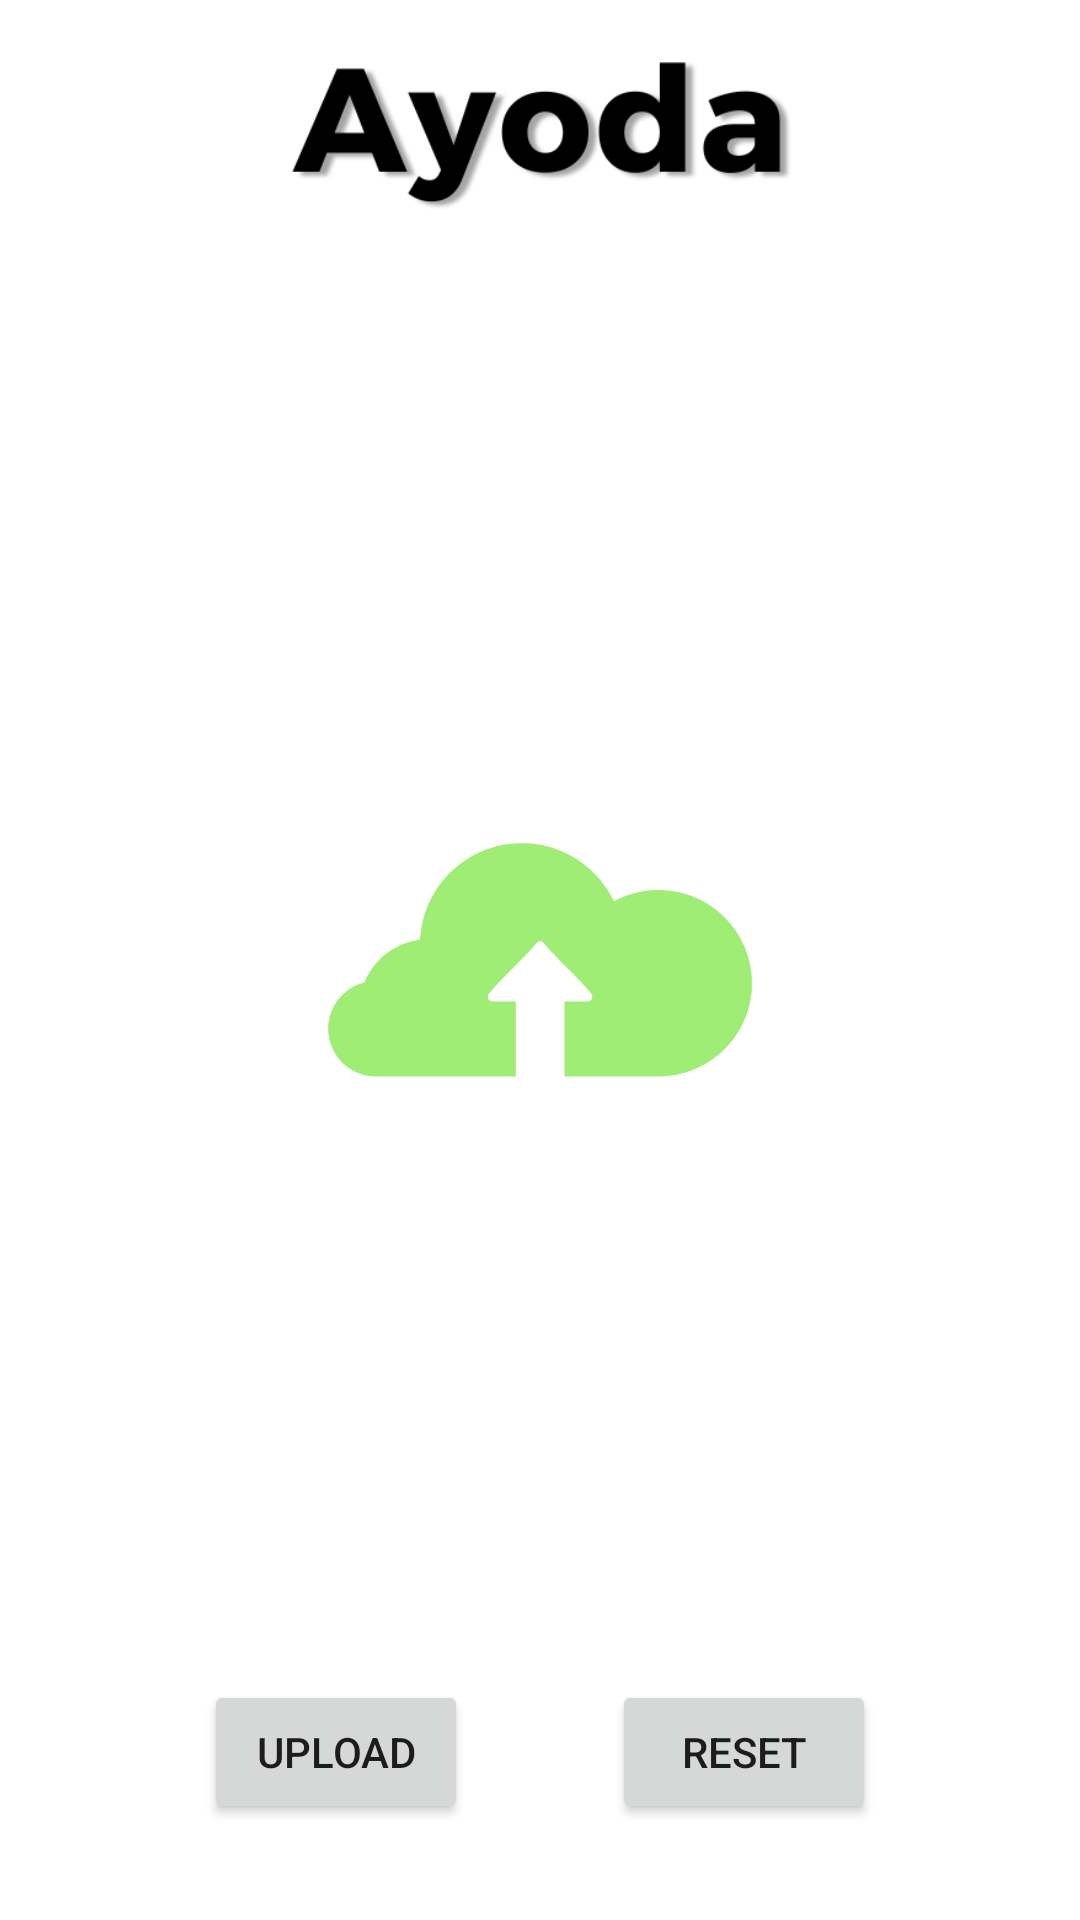

Here is an Android app screen rendered from its layout file. Give the layout XML and the strings, colors and styles it references.
<!-- AndroidManifest.xml: application theme Theme.Ayoda -->
<!-- res/layout/activity_post.xml -->
<?xml version="1.0" encoding="utf-8"?>
<androidx.constraintlayout.widget.ConstraintLayout xmlns:android="http://schemas.android.com/apk/res/android"
    xmlns:app="http://schemas.android.com/apk/res-auto"
    xmlns:tools="http://schemas.android.com/tools"
    android:layout_width="match_parent"
    android:layout_height="match_parent"
    tools:context=".PostActivity">

    <ImageView
        android:id="@+id/uldImg"
        android:layout_width="match_parent"
        android:layout_height="350dp"
        android:layout_margin="50dp"
        android:src="@drawable/upload_cloud"
        android:elevation="10dp"
        app:layout_constraintBottom_toBottomOf="parent"
        app:layout_constraintTop_toTopOf="parent"
        tools:layout_editor_absoluteX="50dp" />

    <Button
        android:id="@+id/imgUploadBtn"
        android:layout_width="wrap_content"
        android:layout_height="wrap_content"
        android:layout_marginTop="65dp"
        android:text="Upload"
        app:layout_constraintBottom_toBottomOf="parent"
        app:layout_constraintEnd_toEndOf="parent"
        app:layout_constraintHorizontal_bias="0.25"
        app:layout_constraintStart_toStartOf="parent"
        app:layout_constraintTop_toBottomOf="@+id/uldImg"
        app:layout_constraintVertical_bias="0.0" />

    <Button
        android:id="@+id/imgResetBtn"
        android:layout_width="wrap_content"
        android:layout_height="wrap_content"
        android:layout_marginTop="65dp"
        android:text="Reset"
        app:layout_constraintBottom_toBottomOf="parent"
        app:layout_constraintEnd_toEndOf="parent"
        app:layout_constraintHorizontal_bias="0.75"
        app:layout_constraintStart_toStartOf="parent"
        app:layout_constraintTop_toBottomOf="@+id/uldImg"
        app:layout_constraintVertical_bias="0.0" />

    <ImageView
        android:id="@+id/imageView3"
        android:layout_width="205dp"
        android:layout_height="253dp"
        android:layout_marginTop="-90dp"
        app:layout_constraintEnd_toEndOf="parent"
        app:layout_constraintStart_toStartOf="parent"
        app:layout_constraintTop_toTopOf="parent"
        app:srcCompat="@drawable/a_logo_b" />


</androidx.constraintlayout.widget.ConstraintLayout>
<!-- resources referenced by this layout -->
<resources>
  <!-- drawable a_logo_b: png bitmap (drawable-v24, 14836 bytes) -->
  <!-- drawable upload_cloud: png bitmap (drawable-v24, 24675 bytes) -->
  <style name="Theme.Ayoda" parent="Theme.MaterialComponents.DayNight.NoActionBar">
          
          <item name="colorPrimary">@color/gdark</item>
          <item name="colorPrimaryVariant">@color/gdark</item>
          <item name="colorOnPrimary">@color/black</item>
          
          <item name="colorSecondary">@color/teal_200</item>
          <item name="colorSecondaryVariant">@color/teal_700</item>
          <item name="colorOnSecondary">@color/black</item>
          
          <item name="android:statusBarColor">?attr/colorPrimaryVariant</item>
          
      </style>
  <color name="gdark">#6FE28F</color>
  <color name="black">#FF000000</color>
  <color name="teal_200">#FF03DAC5</color>
  <color name="teal_700">#FF018786</color>
</resources>
